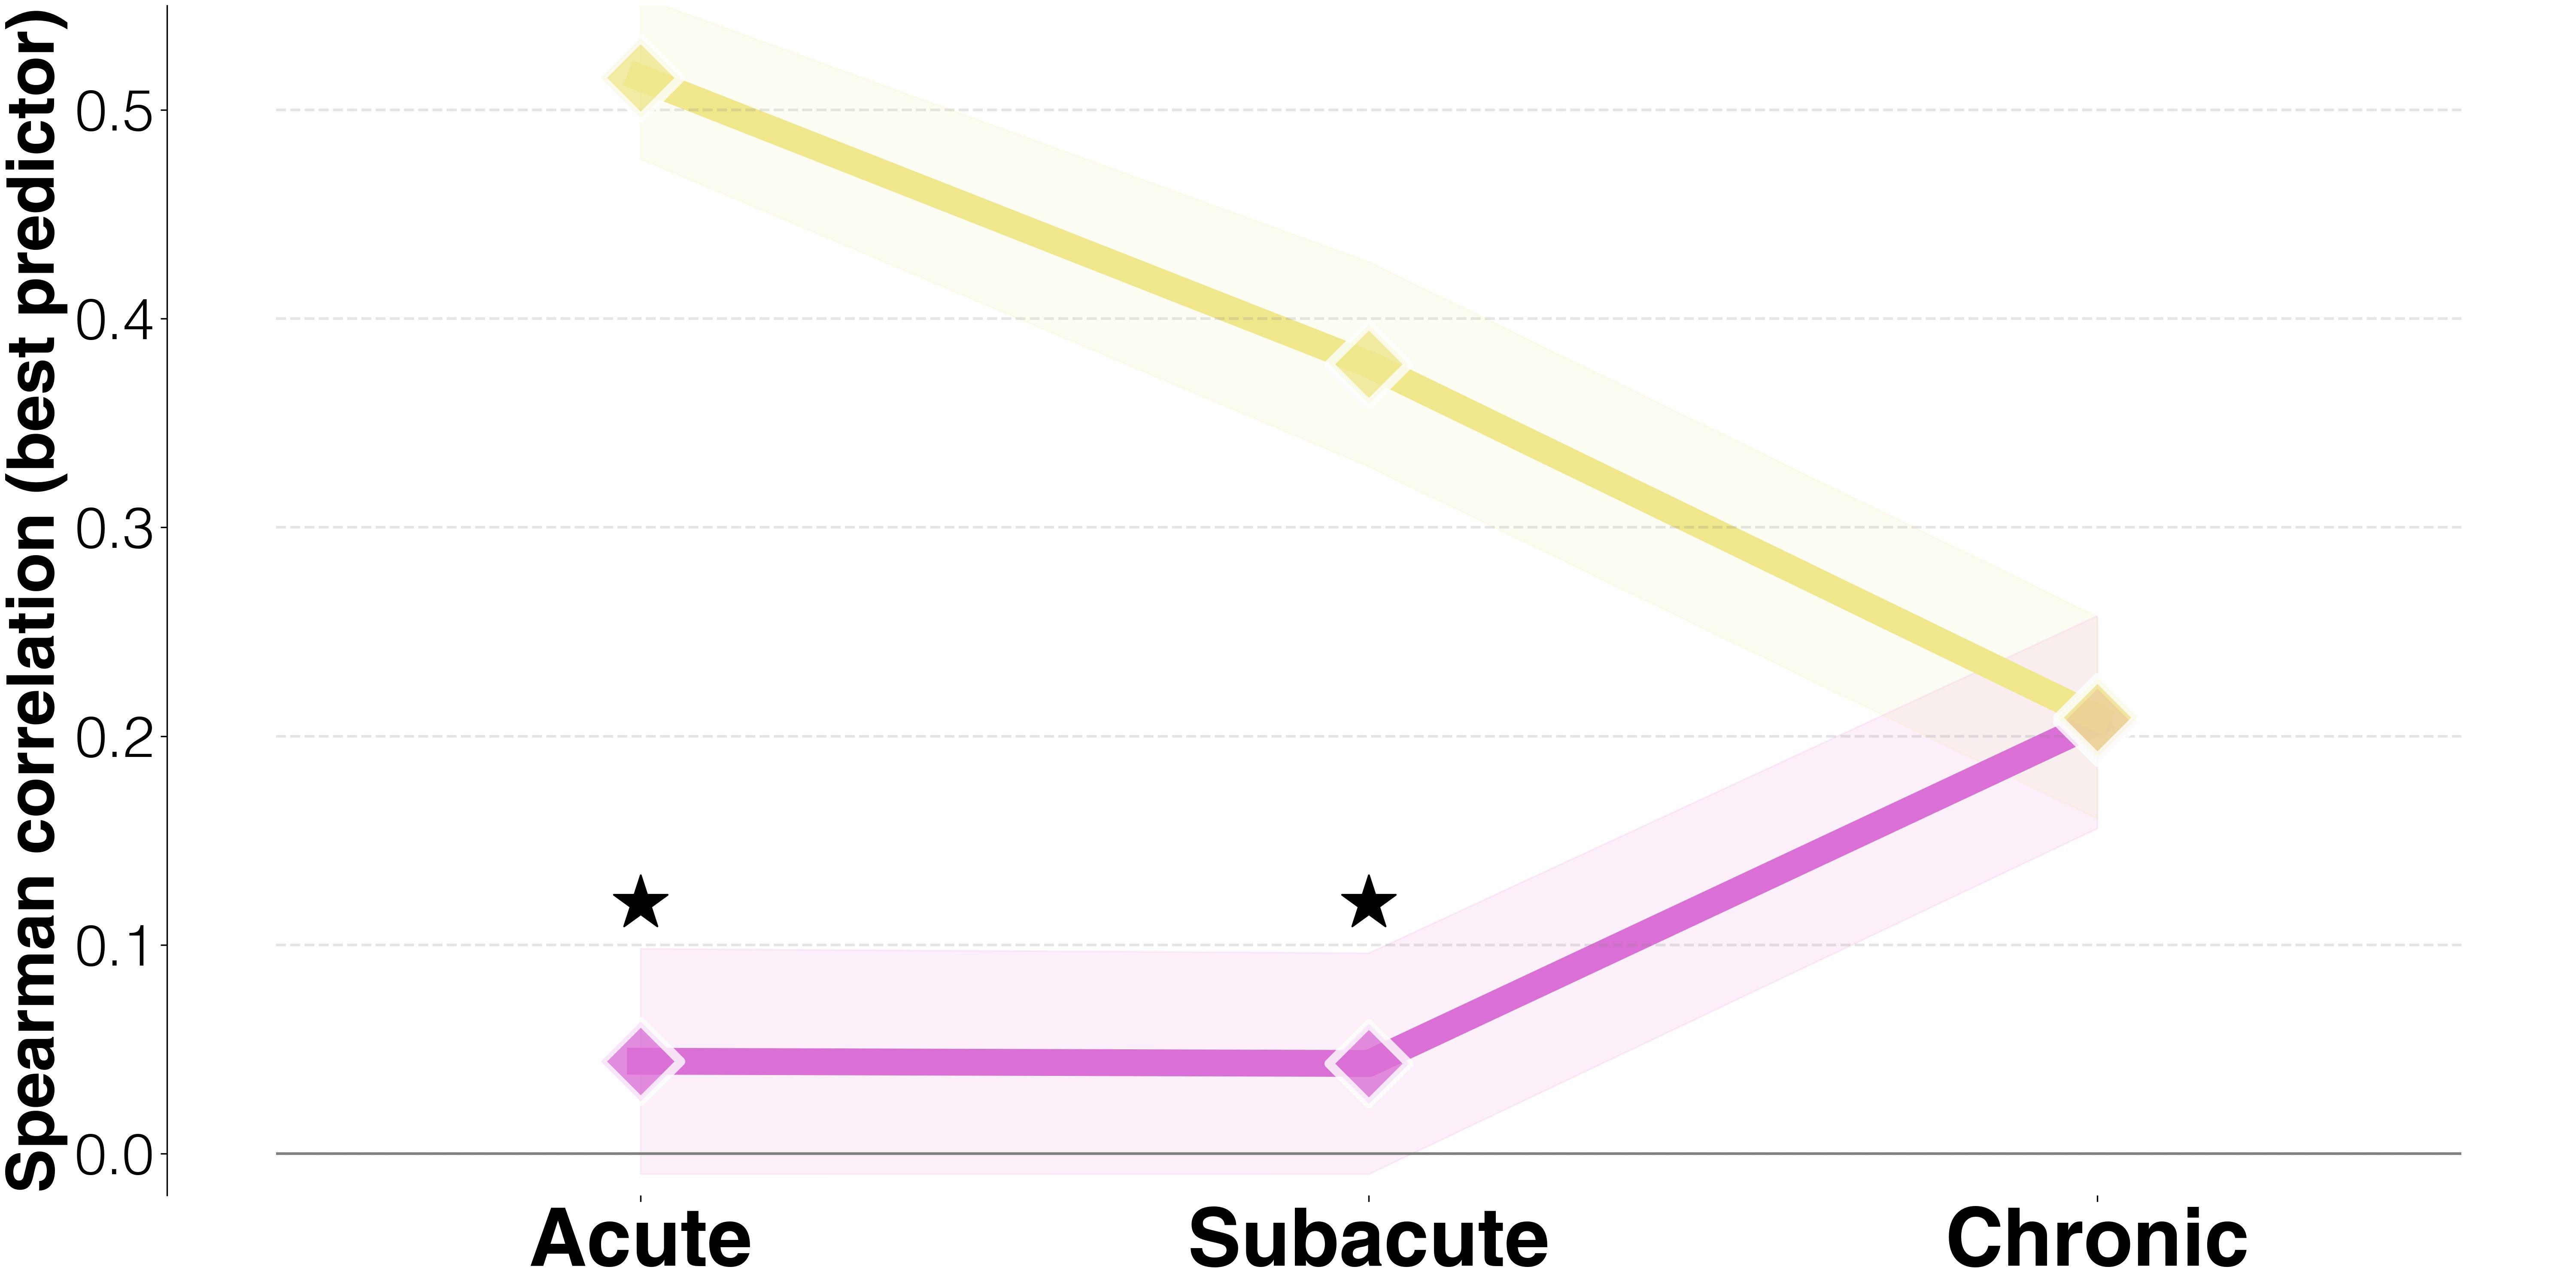

The table this chart was drawn from, first rows:
func_neuro_pred	func_neuro_pred_avg	func_neuro_pred_std	trad_pred	trad_pred_avg	trad_pred_std	raw_p	
activations T1	0.0443	0.054	lesions	0.5153	0.0388	0.0001	
connectivity T2	0.0432	0.053	T1	0.3781	0.0491	0.0001	
activations T3	0.2067	0.0509	age	0.2089	0.0485	0.9752	
